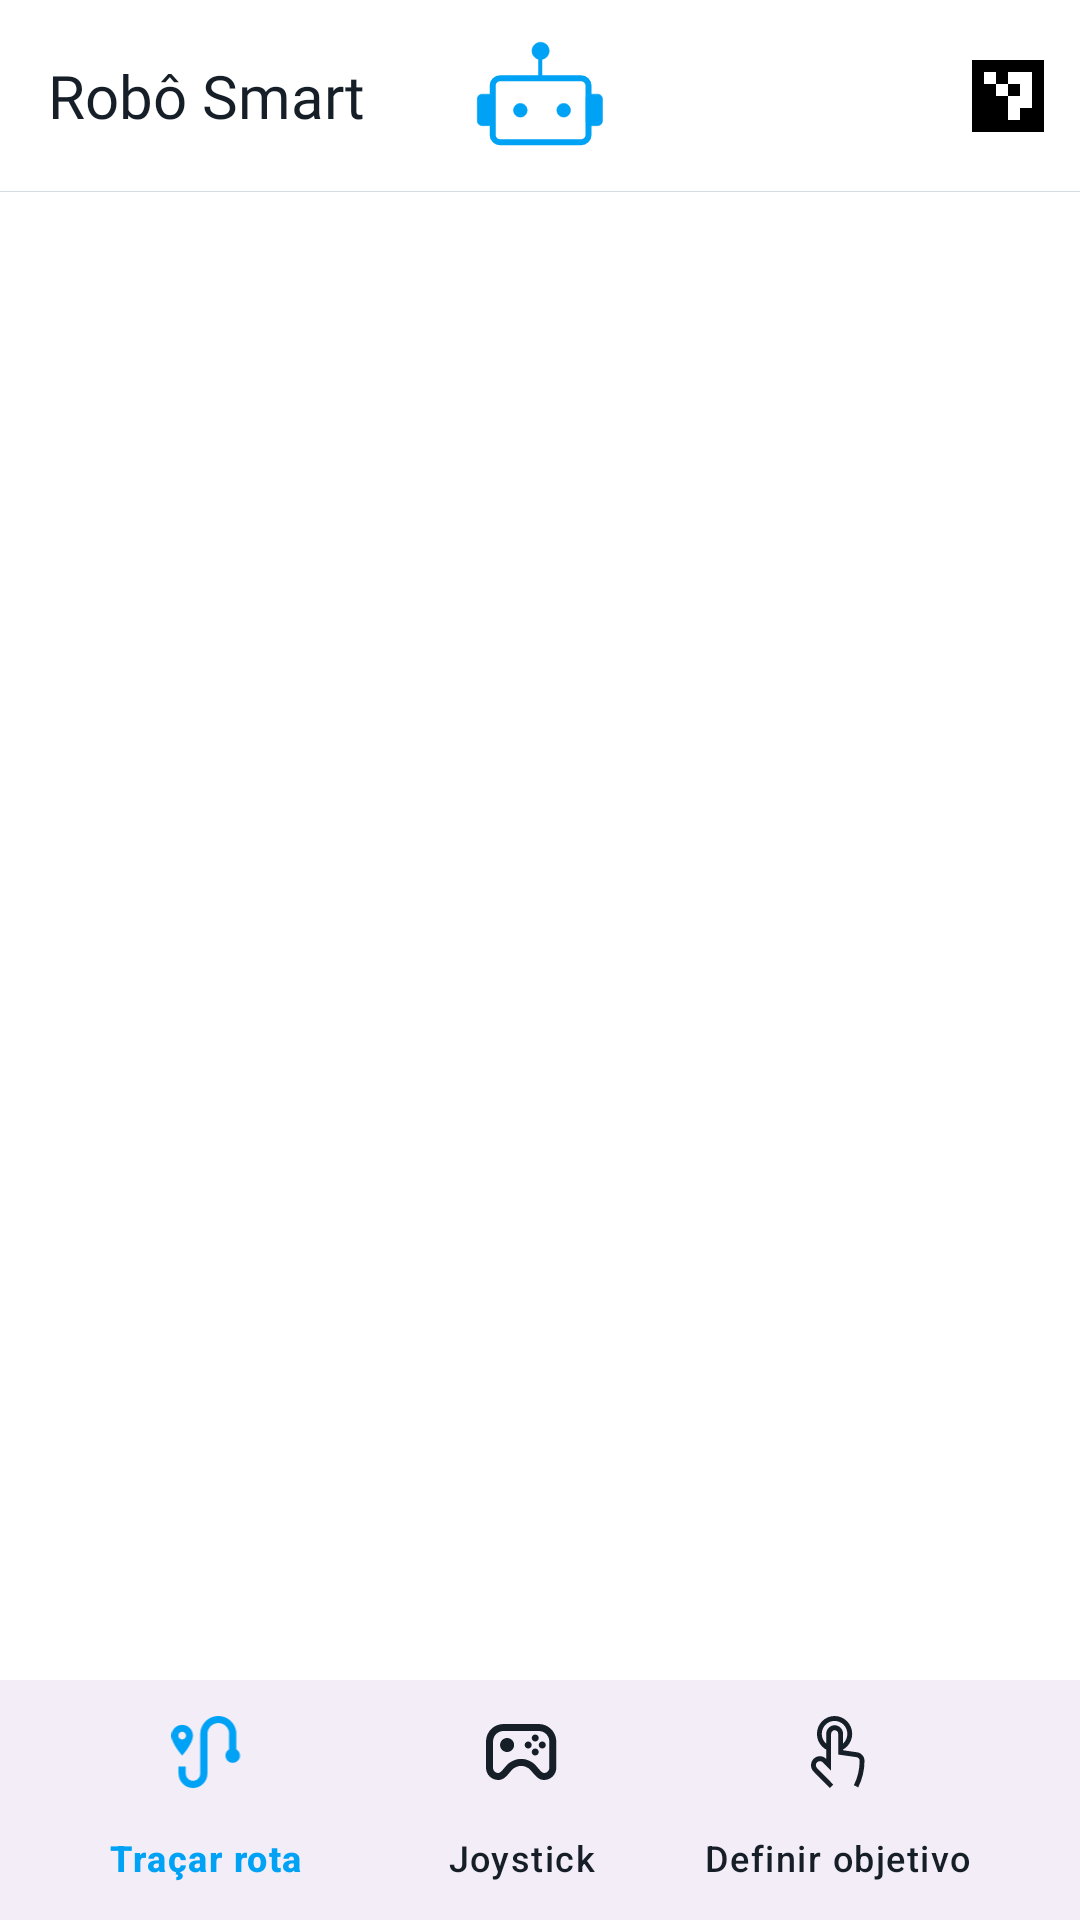

Write the Android layout XML for this screen, with the resource values it uses.
<!-- AndroidManifest.xml: application theme Theme.RoboSmart -->
<!-- res/layout/activity_main.xml -->
<?xml version="1.0" encoding="utf-8"?>
<androidx.constraintlayout.widget.ConstraintLayout xmlns:android="http://schemas.android.com/apk/res/android"
    xmlns:app="http://schemas.android.com/apk/res-auto"
    xmlns:tools="http://schemas.android.com/tools"
    android:id="@+id/main"
    android:layout_width="match_parent"
    android:layout_height="match_parent"
    android:background="@color/white"
    tools:context=".ui.view.MainActivity">

    <include
        android:id="@+id/includeToolbar"
        layout="@layout/toolbar"
        android:layout_width="0dp"
        android:layout_height="wrap_content"
        app:layout_constraintEnd_toEndOf="parent"
        app:layout_constraintHorizontal_bias="0.5"
        app:layout_constraintStart_toStartOf="parent"
        app:layout_constraintTop_toTopOf="parent" />

    <androidx.coordinatorlayout.widget.CoordinatorLayout
        android:id="@+id/coordinatorLayout"
        android:layout_width="match_parent"
        android:layout_height="wrap_content"
        app:layout_constraintBottom_toBottomOf="parent"
        app:layout_constraintEnd_toStartOf="parent"
        app:layout_constraintHorizontal_bias="0.5"
        app:layout_constraintStart_toStartOf="parent">

        <com.google.android.material.bottomappbar.BottomAppBar
            android:id="@+id/bottomAppBar"
            android:layout_width="match_parent"
            android:layout_height="wrap_content"
            android:layout_gravity="bottom"
            app:layout_constraintBottom_toBottomOf="parent"
            app:layout_constraintEnd_toEndOf="parent"
            app:layout_constraintStart_toStartOf="parent">

            <com.google.android.material.bottomnavigation.BottomNavigationView
                android:id="@+id/bottomNavigationView"
                android:layout_width="match_parent"
                android:layout_height="match_parent"
                android:layout_marginEnd="20dp"
                android:background="@android:color/transparent"
                app:itemActiveIndicatorStyle="@color/white"
                app:itemIconTint="@color/bottom_navigation_item_color"
                app:itemTextColor="@color/bottom_navigation_item_color"
                app:labelVisibilityMode="labeled"
                app:menu="@menu/menu_bottom"></com.google.android.material.bottomnavigation.BottomNavigationView>
        </com.google.android.material.bottomappbar.BottomAppBar>
    </androidx.coordinatorlayout.widget.CoordinatorLayout>

    <androidx.fragment.app.FragmentContainerView
        android:id="@+id/fragmentContainerView"
        android:layout_width="0dp"
        android:layout_height="0dp"
        app:layout_constraintBottom_toTopOf="@+id/coordinatorLayout"
        app:layout_constraintEnd_toEndOf="parent"
        app:layout_constraintHorizontal_bias="0.5"
        app:layout_constraintStart_toStartOf="parent"
        app:layout_constraintTop_toBottomOf="@id/includeToolbar"
        tools:layout="@layout/fragment_captura_imagem"/>
</androidx.constraintlayout.widget.ConstraintLayout>
<!-- res/layout/toolbar.xml (included above) -->
<?xml version="1.0" encoding="utf-8"?>
<androidx.constraintlayout.widget.ConstraintLayout xmlns:android="http://schemas.android.com/apk/res/android"
    xmlns:app="http://schemas.android.com/apk/res-auto"
    xmlns:tools="http://schemas.android.com/tools"
    android:layout_width="match_parent"
    android:layout_height="wrap_content">

    <com.google.android.material.appbar.MaterialToolbar
        android:id="@+id/toolbarPrincipal"
        android:layout_width="0dp"
        android:layout_height="wrap_content"
        app:title="@string/app_name"
        app:titleCentered="false"
        android:background="@drawable/toolbar_backgroung"
        android:elevation="10dp"
        android:minHeight="?attr/actionBarSize"
        android:theme="?attr/actionBarTheme"
        app:titleTextAppearance="@style/CustomToolbarTitle"
        app:menu="@menu/menu_toolbar"
        app:layout_constraintEnd_toEndOf="parent"
        app:layout_constraintHorizontal_bias="0.5"
        app:layout_constraintStart_toStartOf="parent"
        app:layout_constraintTop_toTopOf="parent">

        <androidx.constraintlayout.widget.ConstraintLayout
            android:layout_width="wrap_content"
            android:layout_height="wrap_content"
            android:layout_gravity="center"
            tools:layout_editor_absoluteX="16dp"
            tools:layout_editor_absoluteY="32dp">


            <ImageView
                android:id="@+id/imageView4"
                android:layout_width="50dp"
                android:layout_height="50dp"
                app:layout_constraintBottom_toBottomOf="parent"
                app:layout_constraintEnd_toEndOf="parent"
                app:layout_constraintHorizontal_bias="0.5"
                app:layout_constraintStart_toStartOf="parent"
                app:layout_constraintTop_toTopOf="parent"
                app:layout_constraintVertical_bias="0.5"
                app:srcCompat="@drawable/icon" />
        </androidx.constraintlayout.widget.ConstraintLayout>


    </com.google.android.material.appbar.MaterialToolbar>



</androidx.constraintlayout.widget.ConstraintLayout>
<!-- res/layout/fragment_captura_imagem.xml (included above) -->
<?xml version="1.0" encoding="utf-8"?>
<androidx.constraintlayout.widget.ConstraintLayout xmlns:android="http://schemas.android.com/apk/res/android"
    xmlns:app="http://schemas.android.com/apk/res-auto"
    xmlns:tools="http://schemas.android.com/tools"
    android:layout_width="match_parent"
    android:layout_height="match_parent">

    <com.google.android.material.floatingactionbutton.FloatingActionButton
        android:id="@+id/fab_fullScreen"
        android:layout_width="wrap_content"
        android:layout_height="wrap_content"
        android:layout_marginEnd="16dp"
        android:layout_marginBottom="16dp"
        android:backgroundTint="@color/azul_claro"
        android:contentDescription="Full Screen"
        android:src="@drawable/icon_maximize"
        app:layout_constraintBottom_toBottomOf="parent"
        app:layout_constraintEnd_toEndOf="parent"
        app:tint="@color/white" />

    <androidx.cardview.widget.CardView
        android:id="@+id/cardView"
        android:layout_width="0dp"
        android:layout_height="wrap_content"
        android:layout_marginStart="8dp"
        android:layout_marginTop="58dp"
        android:layout_marginEnd="8dp"
        app:cardCornerRadius="10dp"
        app:layout_constraintEnd_toEndOf="parent"
        app:layout_constraintHorizontal_bias="0.5"
        app:layout_constraintStart_toStartOf="parent"
        app:layout_constraintTop_toTopOf="parent">

        <androidx.constraintlayout.widget.ConstraintLayout
            android:layout_width="wrap_content"
            android:layout_height="wrap_content">

            <ImageView
                android:id="@+id/imageView_imagem"
                android:layout_width="wrap_content"
                android:layout_height="wrap_content"
                android:adjustViewBounds="true"
                android:scaleType="fitXY"
                android:src="@drawable/nenhuma_imagem_capturada"
                app:layout_constraintBottom_toBottomOf="parent"
                app:layout_constraintEnd_toEndOf="parent"
                app:layout_constraintHorizontal_bias="0.5"
                app:layout_constraintStart_toStartOf="parent"
                app:layout_constraintTop_toTopOf="parent"
                app:layout_constraintVertical_bias="0.5"></ImageView>
        </androidx.constraintlayout.widget.ConstraintLayout>

    </androidx.cardview.widget.CardView>

    <ImageView
        android:id="@+id/imageView_configuracoes"
        android:layout_width="wrap_content"
        android:layout_height="wrap_content"
        android:layout_marginTop="10dp"
        android:layout_marginEnd="16dp"
        app:layout_constraintEnd_toEndOf="parent"
        app:layout_constraintTop_toBottomOf="@+id/cardView"
        app:srcCompat="@drawable/icon_settings" />

    <Button
        android:id="@+id/button_capturarImagem"
        android:layout_width="wrap_content"
        android:layout_height="wrap_content"
        android:layout_marginTop="40dp"
        android:fontFamily="@font/roboto"
        android:textSize="16dp"
        android:text="Capturar Imagem"
        android:backgroundTint="@color/azul_claro"
        app:layout_constraintEnd_toEndOf="parent"
        app:layout_constraintHorizontal_bias="0.5"
        app:layout_constraintStart_toStartOf="parent"
        app:layout_constraintTop_toBottomOf="@+id/imageView_configuracoes" />

</androidx.constraintlayout.widget.ConstraintLayout>
<!-- resources referenced by this layout -->
<resources>
  <color name="azul_claro">#00A2F5</color>
  <color name="white">#FFFFFFFF</color>
  <!-- drawable icon: vector/xml drawable (drawable, 2372 chars, omitted) -->
  <!-- drawable icon_maximize (drawable) -->
  <vector xmlns:android="http://schemas.android.com/apk/res/android"
      android:width="32dp"
      android:height="32dp"
      android:viewportWidth="32"
      android:viewportHeight="32">
    <path
        android:pathData="M10.667,4H6.667C5.959,4 5.281,4.281 4.781,4.781C4.281,5.281 4,5.959 4,6.667V10.667M28,10.667V6.667C28,5.959 27.719,5.281 27.219,4.781C26.719,4.281 26.041,4 25.333,4H21.333M21.333,28H25.333C26.041,28 26.719,27.719 27.219,27.219C27.719,26.719 28,26.041 28,25.333V21.333M4,21.333V25.333C4,26.041 4.281,26.719 4.781,27.219C5.281,27.719 5.959,28 6.667,28H10.667"
        android:strokeLineJoin="round"
        android:strokeWidth="3"
        android:fillColor="#00000000"
        android:strokeColor="#ffffff"
        android:strokeLineCap="round"/>
  </vector>
  <!-- drawable icon_settings (drawable) -->
  <vector xmlns:android="http://schemas.android.com/apk/res/android"
      android:width="24dp"
      android:height="24dp"
      android:viewportWidth="24"
      android:viewportHeight="24">
    <path
        android:pathData="M9.25,22L8.85,18.8C8.633,18.717 8.429,18.617 8.238,18.5C8.046,18.383 7.858,18.258 7.675,18.125L4.7,19.375L1.95,14.625L4.525,12.675C4.508,12.558 4.5,12.446 4.5,12.337V11.663C4.5,11.554 4.508,11.442 4.525,11.325L1.95,9.375L4.7,4.625L7.675,5.875C7.858,5.742 8.05,5.617 8.25,5.5C8.45,5.383 8.65,5.283 8.85,5.2L9.25,2H14.75L15.15,5.2C15.367,5.283 15.571,5.383 15.762,5.5C15.954,5.617 16.142,5.742 16.325,5.875L19.3,4.625L22.05,9.375L19.475,11.325C19.492,11.442 19.5,11.554 19.5,11.663V12.337C19.5,12.446 19.483,12.558 19.45,12.675L22.025,14.625L19.275,19.375L16.325,18.125C16.142,18.258 15.95,18.383 15.75,18.5C15.55,18.617 15.35,18.717 15.15,18.8L14.75,22H9.25ZM12.05,15.5C13.017,15.5 13.842,15.158 14.525,14.475C15.208,13.792 15.55,12.967 15.55,12C15.55,11.033 15.208,10.208 14.525,9.525C13.842,8.842 13.017,8.5 12.05,8.5C11.067,8.5 10.238,8.842 9.563,9.525C8.888,10.208 8.55,11.033 8.55,12C8.55,12.967 8.888,13.792 9.563,14.475C10.238,15.158 11.067,15.5 12.05,15.5Z"
        android:fillColor="#C6C6C6"/>
  </vector>
  <!-- drawable nenhuma_imagem_capturada: vector/xml drawable (drawable, 25600 chars, omitted) -->
  <!-- drawable toolbar_backgroung (drawable) -->
  <?xml version="1.0" encoding="utf-8"?>
  <layer-list xmlns:android="http://schemas.android.com/apk/res/android">
  
      <item>
          <shape android:shape="rectangle">
              <solid android:color="@color/cinza_claro" />
          </shape>
      </item>
  
      <item android:top="0dp" android:bottom="0.5dp">
          <shape android:shape="rectangle">
              <solid android:color="@color/white" />
              <size android:width="1dp" />
          </shape>
      </item>
  </layer-list>
  <string name="app_name">Robô Smart</string>
  <style name="CustomToolbarTitle" parent="TextAppearance.Widget.AppCompat.Toolbar.Title">
          <item name="android:fontFamily">@font/roboto_bold</item> 
          <item name="android:textSize">20sp</item> 
          <item name="android:textColor">@color/cinza_escuro</item>
      </style>
  <style name="Theme.RoboSmart" parent="Base.Theme.RoboSmart" />
  <color name="cinza_claro">#D4DBE2</color>
  <color name="cinza_escuro">#161E27</color>
  <style name="Base.Theme.RoboSmart" parent="Theme.Material3.DayNight.NoActionBar">
          <item name="colorPrimary">@color/azul_claro</item>
          <item name="colorSecondary">@color/azul_claro</item>
          <item name="colorTertiary">@color/cinza_escuro</item>
          <item name="statusBarBackground">@color/white</item>
      </style>
</resources>
